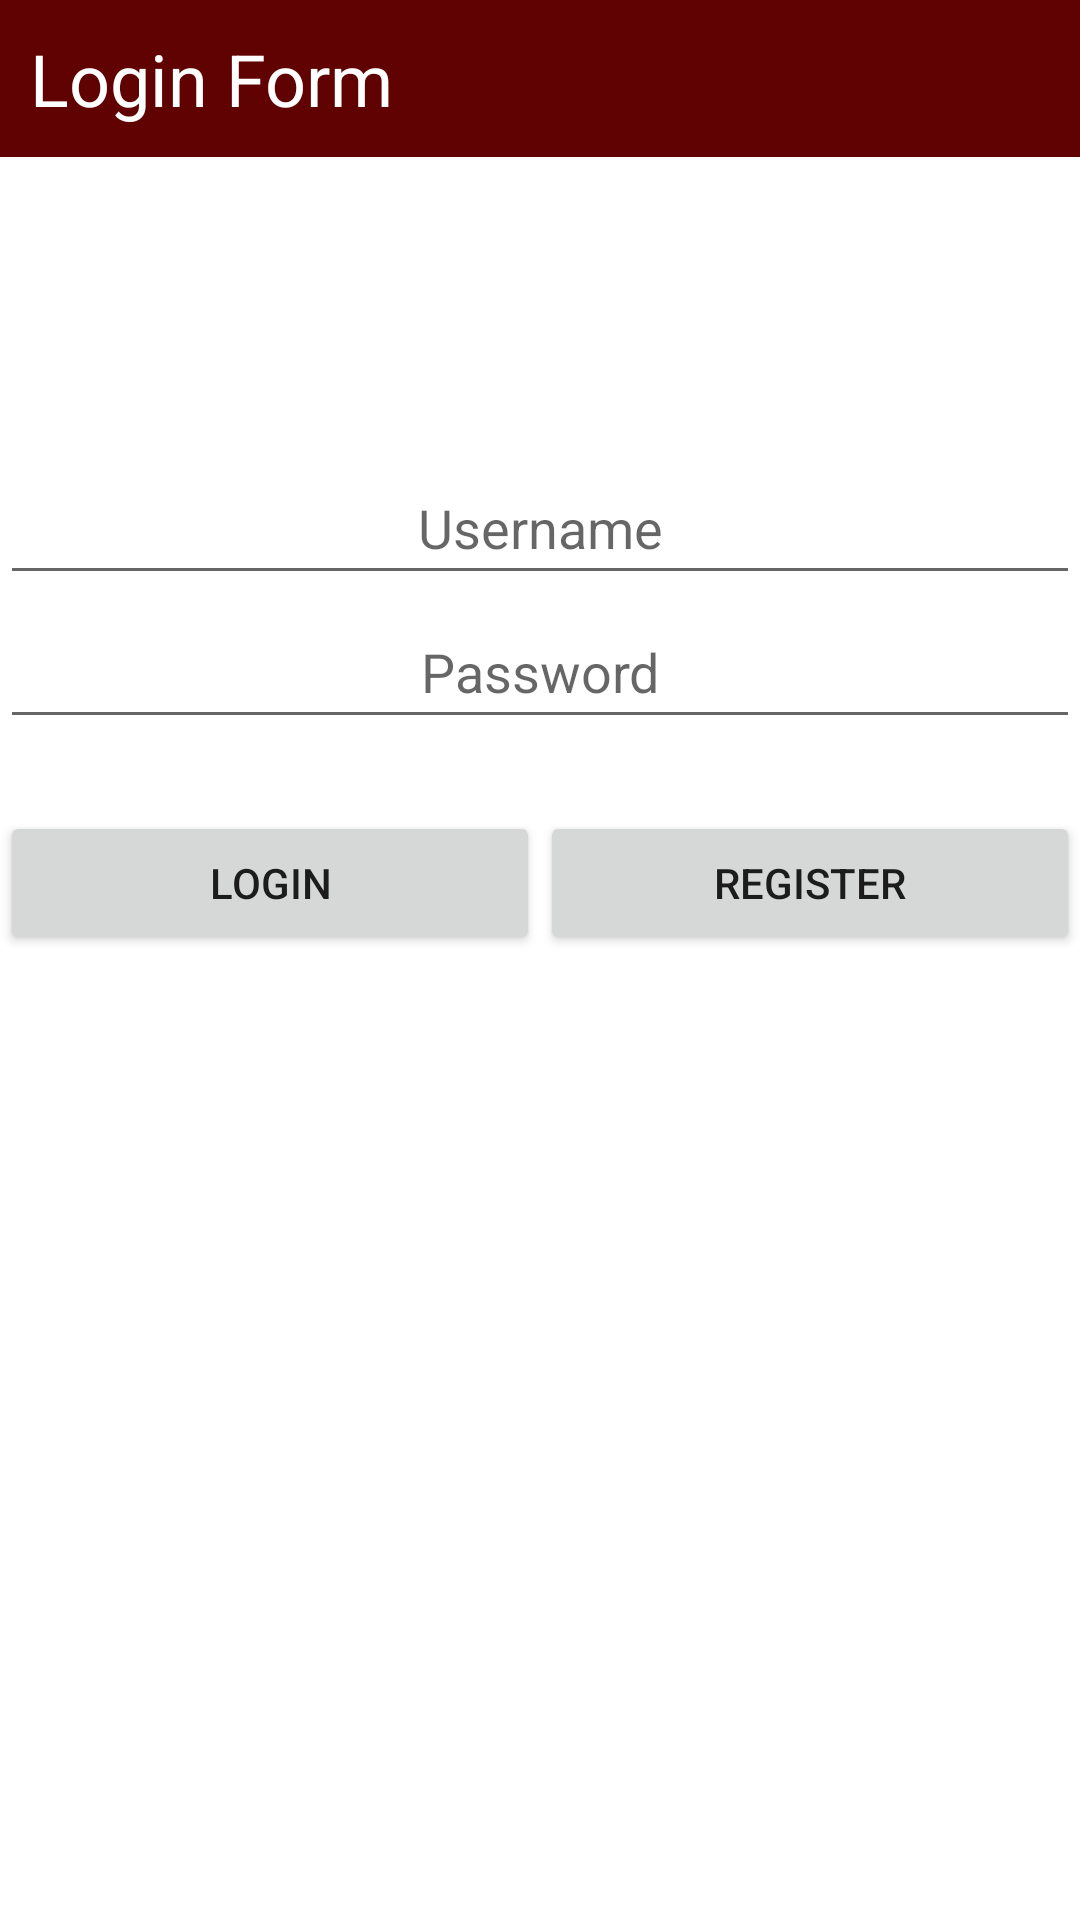

Layout XML and referenced resources for this Android screen:
<!-- AndroidManifest.xml: application theme Theme.LoginActiviti -->
<!-- res/layout/activity_main.xml -->
<?xml version="1.0" encoding="utf-8"?>
<LinearLayout xmlns:android="http://schemas.android.com/apk/res/android"
    xmlns:app="http://schemas.android.com/apk/res-auto"
    xmlns:tools="http://schemas.android.com/tools"
    android:layout_width="match_parent"
    android:layout_height="match_parent"
    android:orientation="vertical"
    tools:context=".MainActivity">

    <TextView
        android:text="Login Form"
        android:textSize="24sp"
        android:layout_gravity="center"
        android:background="#600202"
        android:padding="10dp"
        android:textColor="#fff"
        android:layout_width="match_parent"
        android:layout_height="wrap_content" />

    <ImageView
        android:id="@+id/imageView2"
        android:androidlayout_gravity="center"
        android:layout_width="146dp"
        android:layout_height="98dp"
        app:srcCompat="@drawable/img_0780"
        tools:layout_editor_absoluteX="132dp"
        tools:layout_editor_absoluteY="165dp" />

    <EditText
        android:id="@+id/username"
        android:layout_width="match_parent"
        android:layout_height="wrap_content"
        android:gravity="center"
        android:hint="Username"
        android:maxLines="1"
        android:minHeight="48dp"
        android:autofillHints="" />

    <EditText

        android:id="@+id/password"
        android:layout_width="match_parent"
        android:layout_height="wrap_content"
        android:gravity="center"
        android:hint="Password"
        android:inputType="textPassword"
        android:maxLines="1"
        android:minHeight="48dp" />

    <LinearLayout
        android:layout_marginTop="24dp"
        android:orientation="horizontal"
        android:layout_width="match_parent"
        android:layout_height="wrap_content">


        <Button
            android:id="@+id/Login"
            android:layout_width="0dp"
            android:layout_weight="1"
            android:layout_height="wrap_content"
            android:text="Login" />

        <Button
            android:id="@+id/register"
            android:layout_width="0dp"
            android:layout_weight="1"
            android:layout_height="wrap_content"
            android:text="register" />


    </LinearLayout>




</LinearLayout>
<!-- resources referenced by this layout -->
<resources>
  <!-- drawable img_0780: jpg bitmap (drawable-nowidecg, 58358 bytes) -->
  <style name="Theme.LoginActiviti" parent="Theme.MaterialComponents.DayNight.DarkActionBar">
          
          <item name="colorPrimary">@color/purple_500</item>
          <item name="colorPrimaryVariant">@color/purple_700</item>
          <item name="colorOnPrimary">@color/white</item>
          
          <item name="colorSecondary">@color/teal_200</item>
          <item name="colorSecondaryVariant">@color/teal_700</item>
          <item name="colorOnSecondary">@color/black</item>
          
          <item name="android:statusBarColor" tools:targetApi="l">?attr/colorPrimaryVariant</item>
          
      </style>
  <!-- not gathered from this repository: default colours our renderer supplied (Android Studio template values) -->
  <color name="purple_500">#FF6200EE</color>
  <color name="purple_700">#FF3700B3</color>
  <color name="teal_200">#FF03DAC5</color>
  <color name="teal_700">#FF018786</color>
  <color name="black">#FF000000</color>
  <color name="white">#FFFFFFFF</color>
</resources>
